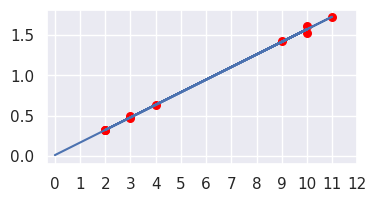

Reproduce this figure in Python.
'''
密立根油滴实验
1. 数据生成器
2. 实验数据处理器
-------------------
1. 数据完全生成
直接执行代码即可

2. 数据处理
a. 计算q与n
先new一个BOOM对象，然后按照BOOM.out的doc传入参数即可

b. 绘图并计算斜率与截距
新建一个list，有两个list元素，第一个list是计算出的n的序列，第二个list是计算出的q的序列
调用BOOM的方法plot_res()传入这个list即可

例如：
[[8.0, 13.0, 5.0, 9.0, 2.0, 2.0, 3.0, 3.0, 2.0, 3.0],
 [1.35, 2.09, 0.78, 1.42, 0.32, 0.32, 0.48, 0.47, 0.32, 0.47]]
'''
import numpy as np
import sympy
import matplotlib.pyplot as plt
import seaborn as sns


class BOOM:
    def __init__(self):
        self.rho = 981
        self.g = 9.795
        self.eta = 1.83 * 10 ** -5
        self.b = 6.17 * 10 ** -6
        self.d = 5 * 10 ** -3
        self.l = 1.5 * 10 ** -3
        self.p = 76
        self.q_0 = 1.6 * 10 ** -19

    def out(self, t_list, U):
        '''
        @param
        t_list: numpy.ndarray, shape=(1, 5), 时间序列，不用包含均值
        U: int, 对应电压值

        @return
        q: float, 电荷量
        n: int, 相对于元电荷的倍数
        '''
        t_bar = t_list.mean().round(1)
        v_g = self.l / t_bar
        a = np.sqrt(9 * self.eta * v_g / (2 * self.rho * self.g))
        r1 = 18 * np.pi
        r2 = np.sqrt(2 * self.rho * self.g)
        r3 = (self.eta * self.l) / (t_bar * (1 + self.b / (self.p * a)))
        r4 = self.d / U
        q = (r1/r2) * (r3**(3/2)) * r4
        n = q / self.q_0
        return q * 10 ** 18, int(round(n, 0))

    def get_t_bar(self, U, n):
        r1 = 18 * np.pi
        r2 = np.sqrt(2 * self.rho * self.g)
        r4 = self.d / U
        q = n * self.q_0
        r3 = (q * r2 / (r1 * r4)) ** (2/3)
        t_g = sympy.Symbol('t_g')
        ts = sympy.solve(r3 - self.eta * self.l / (t_g * (1 + self.b / (self.p *
                                                                        ((9*self.eta * self.l / (2 * self.rho * self.g * t_g)) ** (1/2))))), t_g)
        if '+' in str(ts[0]):
            res = float(str(ts[0]).split('+')[0])
            if not 10.0 <= res <= 30.0:
                return False, 0
            else:
                return True, res
        else:
            return False, 0

    def make_ts(self, t_bar):
        return np.random.multivariate_normal([t_bar], [[0.3]], 5).round(1)

    def make_data(self):
        result = []
        Flag = True
        count = 0
        TOTAL = 10
        while Flag:
            U = np.random.randint(120, 280)
            n = np.random.randint(1, 15)
            t = 0
            generate, t = self.get_t_bar(U, n)
            if generate == True:
                count += 1
                if count >= TOTAL:
                    Flag = False
                print("%d / %d" % (count, TOTAL))
                t_l = self.make_ts(t)
                q_i, n_i = self.out(t_l, U)
                dd = {
                    'U': U,
                    'n': n,
                    't_make': t,
                    't_bar': t_l.mean().round(1),
                    't_l': t_l.tolist(),
                    'q_out': round(q_i * (1 + np.random.randint(-7, 7) / 1000), 2),
                    'n_out': n_i
                }
                result.append(dd)
            else:
                print("Re", end=' ')
        return result

    def plot_res(self, data):
        data[0].append(0)
        data[1].append(0)
        plt.scatter(data[0][:-1], data[1][:-1], marker='o', color='red', s=30)
        A = np.vstack([data[0], np.ones(len(data[0]))]).T
        m, c = np.linalg.lstsq(A, np.array(data[1]), rcond=1)[0]
        plt.plot(data[0], m * np.array(data[0]) + c)
        plt.xticks(np.arange(0, max(data[0])+2, 1))
        plt.xlim(-0.3, None)
        plt.ylim(-0.1, None)
        plt.show()
        print("Least Square : Y = m * X + c, m = %f, c = %f " % (m, c))


if __name__ == '__main__':
    sns.set()
    sss = BOOM()
    data = sss.make_data()
    n_l = np.array([e['n_out'] for e in data])
    q_l = np.array([e['q_out'] for e in data])
    plot_data = np.vstack([n_l, q_l]).tolist()
    plt.rcParams['figure.figsize'] = [4, 2]
    plt.rcParams['figure.dpi'] = 144
    sss.plot_res(plot_data)

    # plotter = BOOM()
    # l = [[8.0, 13.0, 5.0, 9.0, 2.0, 2.0, 3.0, 3.0, 2.0, 3.0],
    #      [1.35, 2.09, 0.78, 1.42, 0.32, 0.32, 0.48, 0.47, 0.32, 0.47]]
    # plotter.plot_res(l)
